Run: headless pygame with SDL's dummy video driver; simulated clock (each Clock.tick advances the game by its frame time, no real sleeping); random seed 0; keys injected as events and as key.get_pressed() state; no mouse input; restart key R tapped at the start of phases 3 and 4.
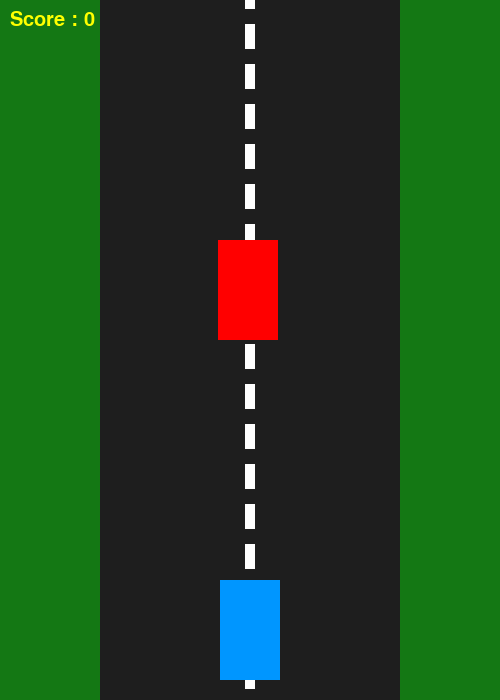
Frame 1 of 2 · flips 1–60 · no input
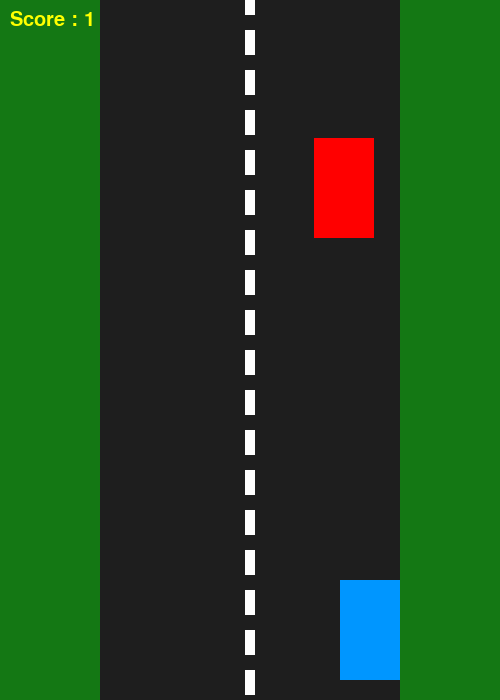
Frame 2 of 2 · flips 61–180 · tapped SPACE, RETURN · held RIGHT (→), D

The pygame program that drew these frames:

import pygame
import random
import sys

pygame.init()

# -----------------------
# Screen
# -----------------------
WIDTH = 500
HEIGHT = 700

screen = pygame.display.set_mode((WIDTH, HEIGHT))
pygame.display.set_caption("Racing Game")

clock = pygame.time.Clock()
FPS = 60

# -----------------------
# Colors
# -----------------------
WHITE = (255, 255, 255)
BLACK = (30, 30, 30)
RED = (255, 0, 0)
BLUE = (0, 150, 255)
YELLOW = (255, 255, 0)
GREEN = (0, 255, 0)

font = pygame.font.SysFont("Arial", 30)
big_font = pygame.font.SysFont("Arial", 60)

# -----------------------
# Road
# -----------------------
ROAD_LEFT = 100
ROAD_WIDTH = 300
ROAD_RIGHT = ROAD_LEFT + ROAD_WIDTH

# -----------------------
# Player
# -----------------------
player = pygame.Rect(220, 580, 60, 100)
player_speed = 7

# -----------------------
# Enemy
# -----------------------
enemy = pygame.Rect(
    random.randint(ROAD_LEFT + 20, ROAD_RIGHT - 80),
    -120,
    60,
    100,
)

enemy_speed = 6

score = 0

line_y = 0

running = True

while running:

    clock.tick(FPS)

    for event in pygame.event.get():

        if event.type == pygame.QUIT:
            running = False

    keys = pygame.key.get_pressed()

    if keys[pygame.K_LEFT]:
        player.x -= player_speed

    if keys[pygame.K_RIGHT]:
        player.x += player_speed

    if player.left < ROAD_LEFT:
        player.left = ROAD_LEFT

    if player.right > ROAD_RIGHT:
        player.right = ROAD_RIGHT

    # Enemy Movement
    enemy.y += enemy_speed

    if enemy.top > HEIGHT:

        enemy.y = -120
        enemy.x = random.randint(ROAD_LEFT + 20, ROAD_RIGHT - 80)

        score += 1

        if score % 5 == 0:
            enemy_speed += 1

    # Collision
    if player.colliderect(enemy):
        break

    # Draw
    screen.fill((20, 120, 20))

    pygame.draw.rect(screen, BLACK, (ROAD_LEFT, 0, ROAD_WIDTH, HEIGHT))

    line_y += enemy_speed

    if line_y > 40:
        line_y = 0

    for y in range(-40, HEIGHT, 40):
        pygame.draw.rect(screen, WHITE, (245, y + line_y, 10, 25))

    pygame.draw.rect(screen, BLUE, player)

    pygame.draw.rect(screen, RED, enemy)

    score_text = font.render(f"Score : {score}", True, YELLOW)

    screen.blit(score_text, (10, 10))

    pygame.display.update()

# -----------------------
# Game Over
# -----------------------
screen.fill(BLACK)

game = big_font.render("GAME OVER", True, RED)
score_text = font.render(f"Final Score : {score}", True, WHITE)
restart = font.render("Press R to Restart", True, GREEN)

screen.blit(game, (70, 220))
screen.blit(score_text, (145, 320))
screen.blit(restart, (120, 380))

pygame.display.update()

waiting = True

while waiting:

    for event in pygame.event.get():

        if event.type == pygame.QUIT:
            waiting = False

        if event.type == pygame.KEYDOWN:

            if event.key == pygame.K_r:

                pygame.quit()

                import os

                os.execl(sys.executable, sys.executable, *sys.argv)

            if event.key == pygame.K_ESCAPE:
                waiting = False

pygame.quit()
